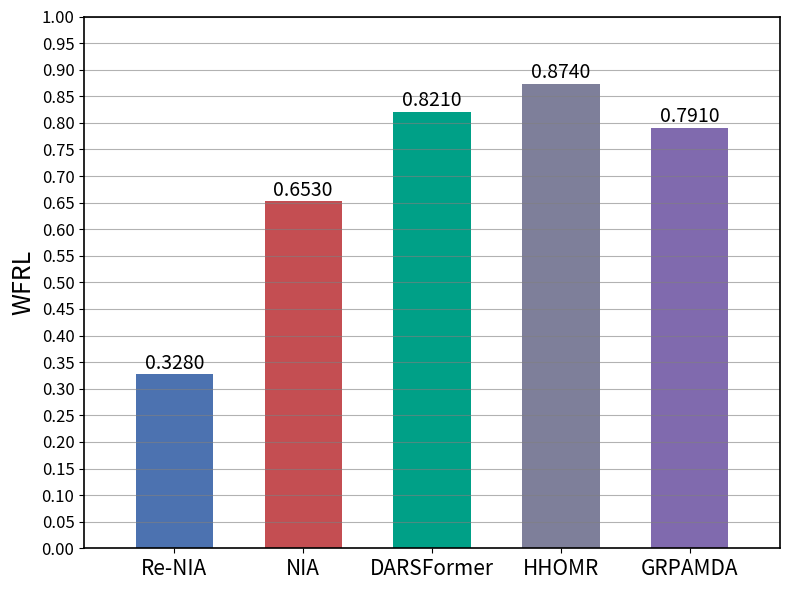

Recreate this plot in Python.
import matplotlib.pyplot as plt
import numpy as np

# 模型 & 数据
models = ['Re-NIA', 'NIA', 'DARSFormer', 'HHOMR', "GRPAMDA"]
auc_values = [0.328, 0.653, 0.821, 0.874, 0.791]
colors = ['#4C72B0', '#C44E52', '#00A087', '#7E7F9A', '#806AAE']

# 设置精确间距和柱宽
gap = 1.0       # 每段空隙长度
bar_width = 1.5 # 每根柱子的宽度
n_bars = len(models)

# 计算柱子中心的位置（gap + 0.5*bar_width + i*(bar_width + gap)）
x = [gap + bar_width/2 + i*(bar_width + gap) for i in range(n_bars)]

# 计算总图宽度（边界控制）
total_width = gap + n_bars * (bar_width + gap)
xlim_min = 0
xlim_max = total_width

# 绘图
plt.figure(figsize=(8, 6))
bars = plt.bar(x, auc_values, width=bar_width, color=colors)

# 设置 X 轴
plt.xticks(x, models, fontsize=15)
plt.xlim(xlim_min, xlim_max)

# 设置 Y 轴
plt.ylim(0, 1)
plt.yticks(np.arange(0, 1.05, 0.05), fontsize=12)

# 添加顶部数值
for xi, auc in zip(x, auc_values):
    offset = 0.0006
    plt.text(xi, auc + offset, f'{auc:.4f}', ha='center', va='bottom', fontsize=14)

for spine in plt.gca().spines.values():
    spine.set_linewidth(1.2)  # 默认是 1，可以改成 1.5 或 2

plt.grid(axis='y', color='gray', linestyle='-', linewidth=0.8, alpha=0.6)

# 坐标轴标题
plt.xlabel('', fontsize=18)
plt.ylabel('WFRL', fontsize=18)

# 布局优化
plt.tight_layout()
plt.show()
